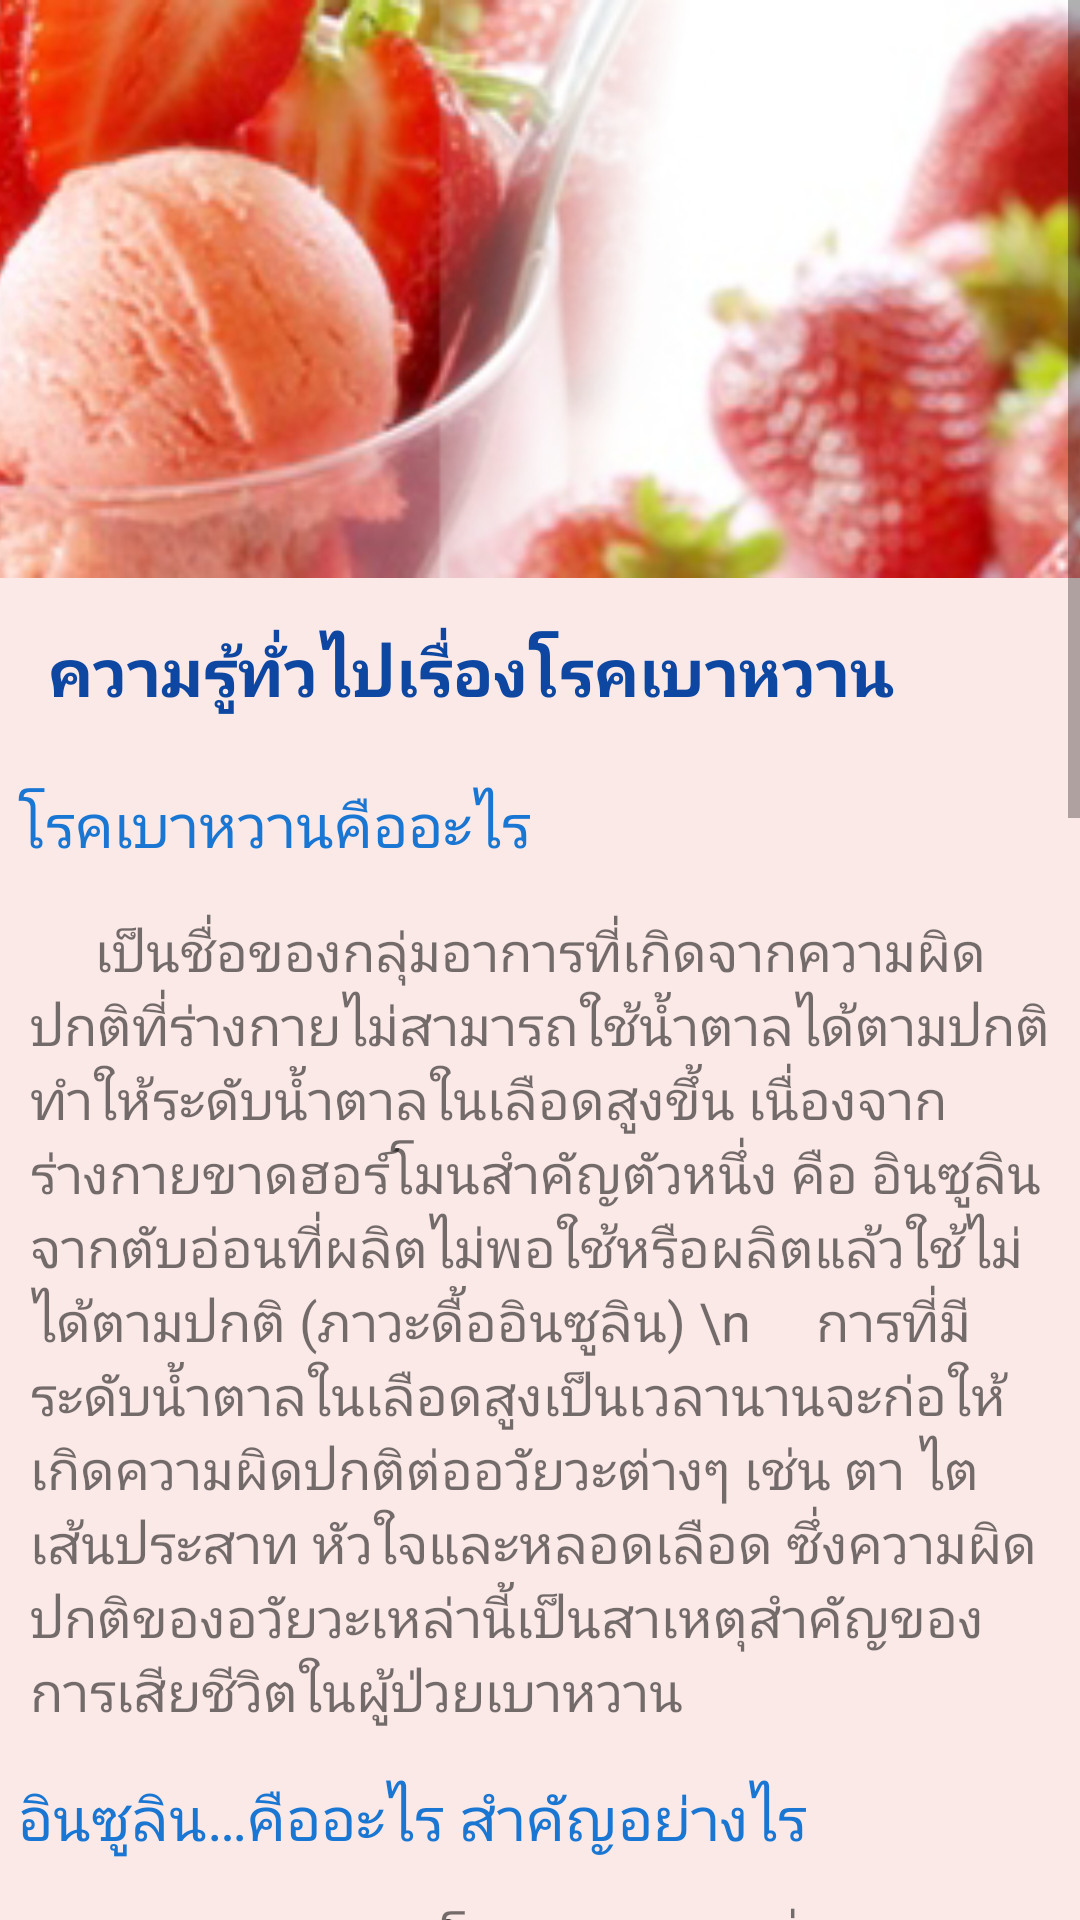

This screen was rendered from an Android layout file. Write that file and the resources it references.
<!-- AndroidManifest.xml: activity theme AppThemeWithActionBarSecondKnowledge -->
<!-- res/layout/activity_knowledge_topic1.xml -->
<?xml version="1.0" encoding="utf-8"?>
<RelativeLayout xmlns:android="http://schemas.android.com/apk/res/android"
    android:orientation="vertical"
    android:layout_width="match_parent"
    android:layout_height="match_parent"
    android:background="#FBE9E7">

    <ScrollView
        android:layout_width="match_parent"
        android:layout_height="match_parent">

        <LinearLayout
            android:orientation="vertical"
            android:layout_width="match_parent"
            android:layout_height="match_parent">

            <ImageView
                android:src="@drawable/diabele02"
                android:layout_width="match_parent"
                android:layout_height="1.3in"
                android:scaleType="centerCrop"/>

            <TextView
                android:padding="16dp"
                android:textStyle="bold"
                android:textSize="22sp"
                android:textColor="#0D47A1"
                android:text="ความรู้ทั่วไปเรื่องโรคเบาหวาน"
                android:layout_width="match_parent"
                android:layout_height="wrap_content" />



            <TextView
                android:textColor="#1976D2"
                android:textSize="20sp"
                android:padding="6dp"
                android:layout_width="match_parent"
                android:layout_height="wrap_content"
                android:text="โรคเบาหวานคืออะไร"/>

            <TextView
                android:textSize="18sp"
                android:padding="10dp"
                android:layout_width="match_parent"
                android:layout_height="wrap_content"
                android:text="     เป็นชื่อของกลุ่มอาการที่เกิดจากความผิดปกติที่ร่างกายไม่สามารถใช้น้ำตาลได้ตามปกติ ทำให้ระดับน้ำตาลในเลือดสูงขึ้น เนื่องจากร่างกายขาดฮอร์โมนสำคัญตัวหนึ่ง คือ อินซูลินจากตับอ่อนที่ผลิตไม่พอใช้หรือผลิตแล้วใช้ไม่ได้ตามปกติ (ภาวะดื้ออินซูลิน)
\n     การที่มีระดับน้ำตาลในเลือดสูงเป็นเวลานานจะก่อให้เกิดความผิดปกติต่ออวัยวะต่างๆ เช่น ตา ไต เส้นประสาท หัวใจและหลอดเลือด ซึ่งความผิดปกติของอวัยวะเหล่านี้เป็นสาเหตุสำคัญของการเสียชีวิตในผู้ป่วยเบาหวาน"/>

            <TextView
                android:textColor="#1976D2"
                android:textSize="20sp"
                android:padding="6dp"
                android:layout_width="match_parent"
                android:layout_height="wrap_content"
                android:text="อินซูลิน…คืออะไร สำคัญอย่างไร"/>

            <TextView
                android:textSize="18sp"
                android:padding="10dp"
                android:layout_width="match_parent"
                android:layout_height="wrap_content"
                android:text="     อินซูลินเป็นฮอร์โมนสำคัญตัวหนึ่งของร่างกาย สร้างและหลั่งจากเบต้าเซลล์ของตับอ่อน
ทำหน้าที่พาน้ำตาลกลูโคสซึ่งอยู่ในกระแสเลือดเข้าสู่อวัยวะต่างๆ ของร่างกายเพื่อใช้เป็นพลังงานในการดำรงชีวิต"/>

            <TextView
                android:layout_width="match_parent"
                android:layout_height="wrap_content"
                android:padding="6dp"
                android:text="ภาวะปกติ"
                android:textColor="#1976D2"
                android:textSize="20sp" />

            <TextView
                android:layout_width="match_parent"
                android:layout_height="wrap_content"
                android:padding="10dp"
                android:text="     ขณะที่ไม่ได้รับประทานอาหาร ตับเป็นอวัยวะหลักที่มีการสร้างน้ำตาลเข้าสู่กระแสเลือด ส่วนตับอ่อนจะมีการหลั่งอินซูลินเพื่อนำพาน้ำตาลไปให้อวัยวะต่างๆ เพื่อใช้เป็นพลังงานทำให้ระดับน้ำตาลอยู่ในระดับที่ปกติ
เมื่อรับประทานอาหาร อาหารจะถูกย่อยสลายเป็นน้ำตาลกลูโคสในลำไส้เล็ก และดูดซึมเข้าสู่กระแสเลือดรวมกับน้ำตาลที่สร้างมาจากตับ ระดับน้ำตาลที่สูงขึ้นนี้จะกระตุ้นการหลั่งอินซูลินจากตับอ่อนเพิ่มขึ้นเพื่อนำพาน้ำตาลนั้นไปสู่อวัยวะต่างๆ ทำให้ระดับน้ำตาลในเลือดลดลงเป็นปกติ"
                android:textSize="18sp" />

            <TextView
                android:textColor="#1976D2"
                android:textSize="20sp"
                android:padding="6dp"
                android:layout_width="match_parent"
                android:layout_height="wrap_content"
                android:text="ภาวะเบาหวาน"/>

            <TextView
                android:textSize="18sp"
                android:padding="10dp"
                android:layout_width="match_parent"
                android:layout_height="wrap_content"
                android:text="     เมื่อป่วยเป็นเบาหวาน ซึ่งมีความผิดปกติในการหลั่งอินซูลิน(หลั่งน้อยกว่าปกติหรือไม่หลั่งเลย) หรือความผิดปกติในการออกฤทธิ์ของอินซูลิน (หลั่งปริมาณปกติแต่ประสิทธิภาพลดลง) น้ำตาลก็จะไม่ถูกพาไปอวัยวะต่างๆทำให้ค้างอยู่ในกระแสเลือด จึงทำให้เกิดน้ำตาลในเลือดสูง เมื่อระดับน้ำตาลในเลือดสูงกว่าปกติ ร่างกายจะพยายามขับออกมาในปัสสาวะ ทำให้ตรวจพบน้ำตาลในปัสสาวะ จึงเป็นที่มาของโรค “เบาหวาน”"/>

            <TextView
                android:textColor="#2196F3"
                android:textSize="14sp"
                android:padding="6dp"
                android:layout_marginTop="6dp"
                android:layout_width="match_parent"
                android:layout_height="wrap_content"
                android:text="ที่มา : https://www.bangkokpattayahospital.com/th/healthcare-services-th/dm-and-endocrinology-center-th/item/1283-knowledge-diabetes-th.html"/>
        </LinearLayout>
    </ScrollView>

</RelativeLayout>
<!-- resources referenced by this layout -->
<resources>
  <!-- drawable diabele02: png bitmap (drawable-xhdpi, 146837 bytes) -->
  <style name="AppThemeWithActionBarSecondKnowledge" parent="Theme.AppCompat.Light.DarkActionBar">
              
              <item name="colorPrimary">@color/colorPrimary3</item>
              <item name="colorPrimaryDark">@color/colorPrimaryDark3</item>
              <item name="colorAccent">@color/colorAccent</item>
          </style>
  <color name="colorPrimary3">#FF5722</color>
  <color name="colorPrimaryDark3">#E64A19</color>
  <color name="colorAccent">#009688</color>
</resources>
